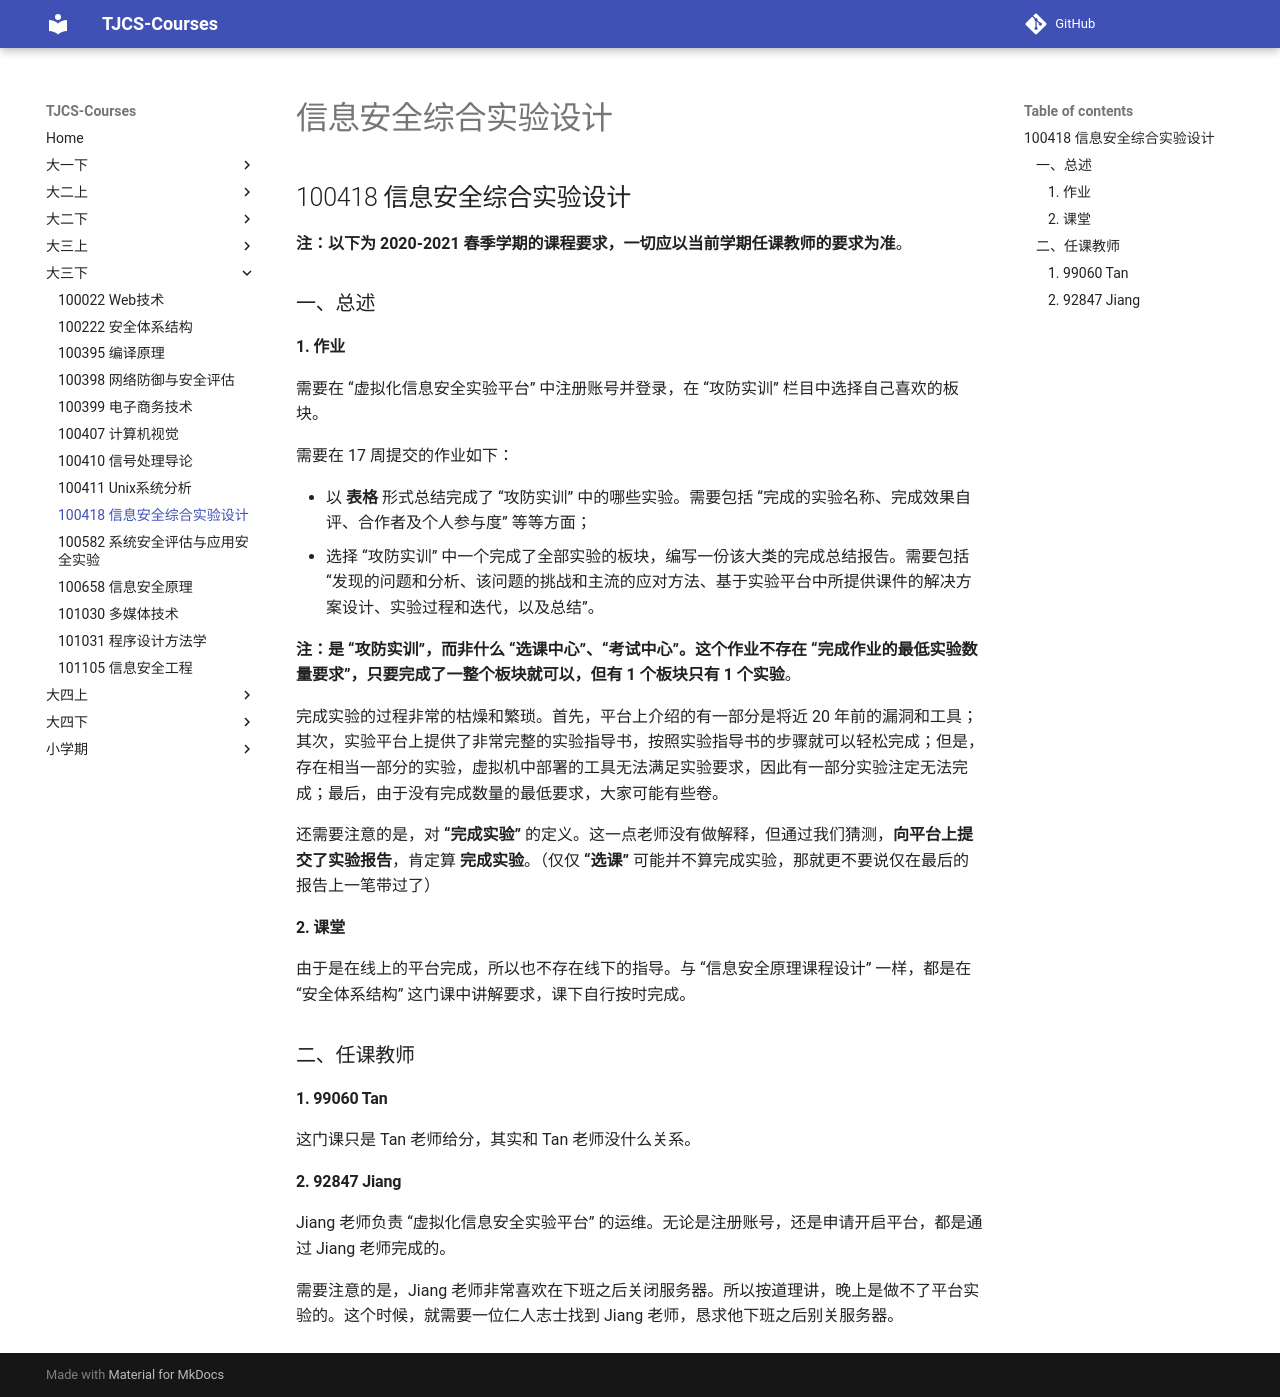

repository: TJ-CSCCG/TJCS-Course · page: 大三下/100418_信息安全综合实验设计/index.html · generator: mkdocs

# 信息安全综合实验设计

## 100418 信息安全综合实验设计

**注：以下为 2020-2021 春季学期的课程要求，一切应以当前学期任课教师的要求为准**。

### 一、总述

#### 1. 作业

需要在 “虚拟化信息安全实验平台” 中注册账号并登录，在 “攻防实训” 栏目中选择自己喜欢的板块。

需要在 17 周提交的作业如下：

* 以 **表格** 形式总结完成了 “攻防实训” 中的哪些实验。需要包括 “完成的实验名称、完成效果自评、合作者及个人参与度” 等等方面；
* 选择 “攻防实训” 中一个完成了全部实验的板块，编写一份该大类的完成总结报告。需要包括 “发现的问题和分析、该问题的挑战和主流的应对方法、基于实验平台中所提供课件的解决方案设计、实验过程和迭代，以及总结”。

**注：是 “攻防实训”，而非什么 “选课中心”、“考试中心”。这个作业不存在 “完成作业的最低实验数量要求”，只要完成了一整个板块就可以，但有 1 个板块只有 1 个实验**。

完成实验的过程非常的枯燥和繁琐。首先，平台上介绍的有一部分是将近 20 年前的漏洞和工具；其次，实验平台上提供了非常完整的实验指导书，按照实验指导书的步骤就可以轻松完成；但是，存在相当一部分的实验，虚拟机中部署的工具无法满足实验要求，因此有一部分实验注定无法完成；最后，由于没有完成数量的最低要求，大家可能有些卷。

还需要注意的是，对 **“完成实验”** 的定义。这一点老师没有做解释，但通过我们猜测，**向平台上提交了实验报告**，肯定算 **完成实验**。（仅仅 **“选课”** 可能并不算完成实验，那就更不要说仅在最后的报告上一笔带过了）

#### 2. 课堂

由于是在线上的平台完成，所以也不存在线下的指导。与 “信息安全原理课程设计” 一样，都是在 “安全体系结构” 这门课中讲解要求，课下自行按时完成。

### 二、任课教师

#### 1. 99060 Tan

这门课只是 Tan 老师给分，其实和 Tan 老师没什么关系。

#### 2. 92847 Jiang

Jiang 老师负责 “虚拟化信息安全实验平台” 的运维。无论是注册账号，还是申请开启平台，都是通过 Jiang 老师完成的。

需要注意的是，Jiang 老师非常喜欢在下班之后关闭服务器。所以按道理讲，晚上是做不了平台实验的。这个时候，就需要一位仁人志士找到 Jiang 老师，恳求他下班之后别关服务器。
